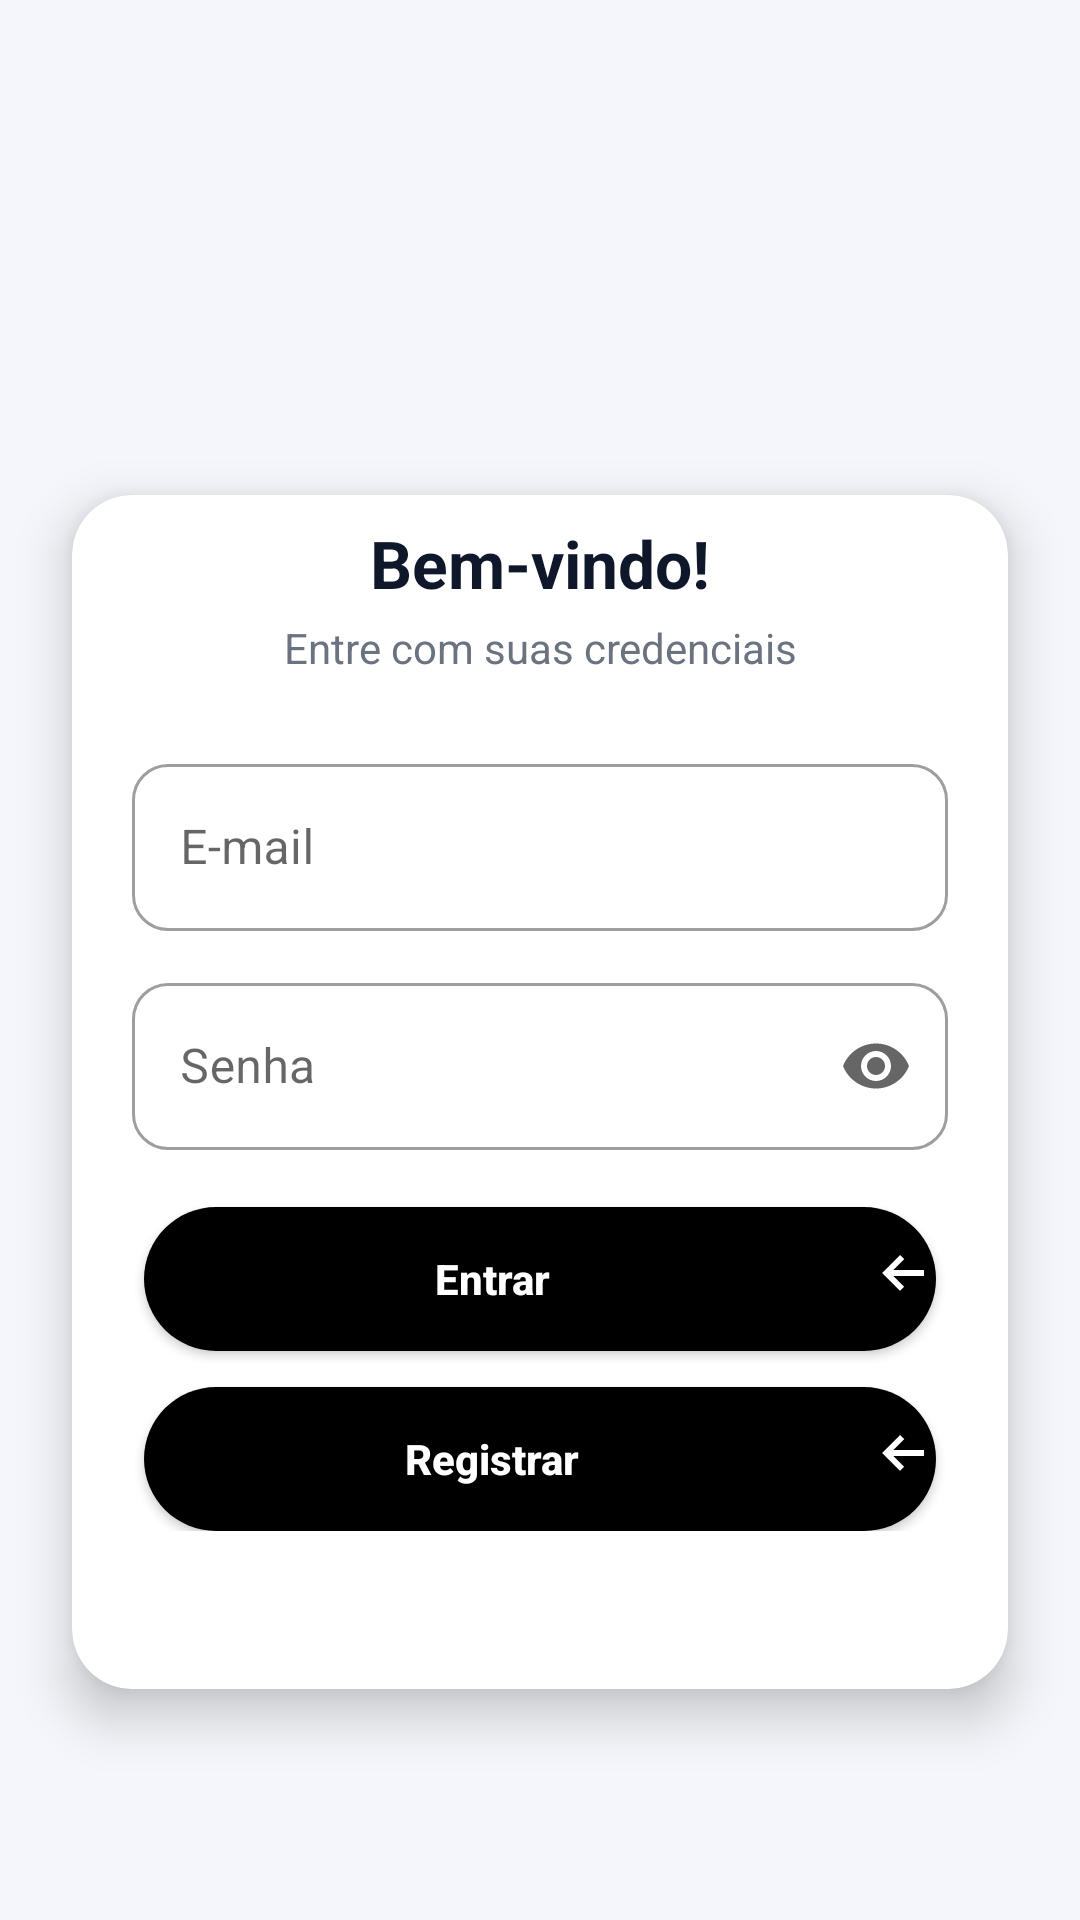

Reconstruct the res/layout file that produces this screen, plus the resources it refers to.
<!-- AndroidManifest.xml: application theme Theme.Pim4 -->
<!-- res/layout/activity_login.xml -->
<?xml version="1.0" encoding="utf-8"?>
<androidx.constraintlayout.widget.ConstraintLayout xmlns:android="http://schemas.android.com/apk/res/android"
    xmlns:app="http://schemas.android.com/apk/res-auto"
    android:layout_width="match_parent"
    android:layout_height="match_parent"
    android:background="@color/chamou_background">

    
    <androidx.cardview.widget.CardView
        android:id="@+id/cardLogin"
        android:layout_width="0dp"
        android:layout_height="wrap_content"
        android:minHeight="440dp"
        android:layout_marginStart="8dp"
        android:layout_marginEnd="8dp"
        android:layout_marginTop="108dp"
        android:layout_marginBottom="12dp"
        android:paddingStart="32dp"
        android:paddingEnd="32dp"
        android:paddingTop="96dp"
        android:paddingBottom="20dp"
        app:cardCornerRadius="20dp"
        app:cardElevation="10dp"
        app:cardUseCompatPadding="true"
        app:layout_constraintBottom_toBottomOf="parent"
        app:layout_constraintEnd_toEndOf="parent"
        app:layout_constraintStart_toStartOf="parent"
        app:layout_constraintTop_toTopOf="parent"
        app:layout_constraintVertical_bias="0.45">

        <LinearLayout
            android:layout_width="match_parent"
            android:layout_height="wrap_content"
            android:orientation="vertical">

            <TextView
                android:id="@+id/title"
                android:layout_width="match_parent"
                android:layout_height="wrap_content"
                android:gravity="center"
                android:paddingTop="8dp"
                android:paddingBottom="4dp"
                android:text="Bem-vindo!"
                android:textColor="@color/chamou_title"
                android:textSize="22sp"
                android:textStyle="bold" />

            <TextView
                android:id="@+id/subtitle"
                android:layout_width="match_parent"
                android:layout_height="wrap_content"
                android:gravity="center"
                android:paddingBottom="8dp"
                android:text="Entre com suas credenciais"
                android:textColor="@color/chamou_subtitle"
                android:textSize="14sp" />

            
            <com.google.android.material.textfield.TextInputLayout
                android:id="@+id/layoutEmail"
                style="@style/Widget.MaterialComponents.TextInputLayout.OutlinedBox"
                android:layout_width="match_parent"
                android:layout_height="wrap_content"
                android:layout_marginTop="16dp"
                android:layout_marginStart="20dp"
                android:layout_marginEnd="20dp"
                app:boxCornerRadiusBottomEnd="12dp"
                app:boxCornerRadiusBottomStart="12dp"
                app:boxCornerRadiusTopEnd="12dp"
                app:boxCornerRadiusTopStart="12dp">

                <com.google.android.material.textfield.TextInputEditText
                    android:id="@+id/inputEmail"
                    android:layout_width="match_parent"
                    android:layout_height="wrap_content"
                    android:hint="E-mail"
                    android:inputType="textEmailAddress" />
            </com.google.android.material.textfield.TextInputLayout>

            
            <com.google.android.material.textfield.TextInputLayout
                android:id="@+id/layoutPassword"
                style="@style/Widget.MaterialComponents.TextInputLayout.OutlinedBox"
                android:layout_width="match_parent"
                android:layout_height="wrap_content"
                android:layout_marginTop="12dp"
                android:layout_marginStart="20dp"
                android:layout_marginEnd="20dp"
                app:boxCornerRadiusBottomEnd="12dp"
                app:boxCornerRadiusBottomStart="12dp"
                app:boxCornerRadiusTopEnd="12dp"
                app:boxCornerRadiusTopStart="12dp"
                app:endIconMode="password_toggle">

                <com.google.android.material.textfield.TextInputEditText
                    android:id="@+id/inputPassword"
                    android:layout_width="match_parent"
                    android:layout_height="wrap_content"
                    android:hint="Senha"
                    android:inputType="textPassword" />
            </com.google.android.material.textfield.TextInputLayout>

            <TextView
                android:id="@+id/txtApiBase"
                android:layout_width="match_parent"
                android:layout_height="wrap_content"
                android:layout_marginTop="0dp"
                android:layout_marginStart="0dp"
                android:layout_marginEnd="0dp"
                android:gravity="center"
                android:textColor="@color/chamou_subtitle"
                android:textSize="0sp" />

            
            <Button
                android:id="@+id/btnLogin"
                android:layout_width="match_parent"
                android:layout_height="wrap_content"
                android:layout_marginTop="18dp"
                android:layout_marginStart="24dp"
                android:layout_marginEnd="24dp"
                android:background="@drawable/bg_primary_button"
                android:drawableEnd="@drawable/ic_arrow_right"
                android:drawablePadding="8dp"
                android:paddingTop="10dp"
                android:paddingBottom="10dp"
                android:text="Entrar"
                android:textAllCaps="false"
                android:textColor="@android:color/white"
                android:textStyle="bold" />

            <Button
                android:id="@+id/btnRegister"
                android:layout_width="match_parent"
                android:layout_height="wrap_content"
                android:layout_marginTop="12dp"
                android:layout_marginBottom="0dp"
                android:layout_marginStart="24dp"
                android:layout_marginEnd="24dp"
                android:background="@drawable/bg_primary_button"
                android:drawableEnd="@drawable/ic_arrow_right"
                android:drawablePadding="8dp"
                android:paddingTop="10dp"
                android:paddingBottom="10dp"
                android:text="Registrar"
                android:textAllCaps="false"
                android:textColor="@android:color/white"
                android:textStyle="bold" />

            
            <ProgressBar
                android:id="@+id/progress"
                android:layout_width="wrap_content"
                android:layout_height="wrap_content"
                android:layout_gravity="center_horizontal"
                android:layout_marginTop="12dp"
                android:indeterminateTint="@color/chamou_cta"
                android:visibility="gone" />
        </LinearLayout>

    </androidx.cardview.widget.CardView>

</androidx.constraintlayout.widget.ConstraintLayout>
<!-- resources referenced by this layout -->
<resources>
  <color name="chamou_background">#F4F6FB</color>
  <color name="chamou_cta">#000000</color>
  <color name="chamou_subtitle">#6B7280</color>
  <color name="chamou_title">#0F172A</color>
  <!-- drawable bg_primary_button (drawable) -->
  <?xml version="1.0" encoding="utf-8"?>
  <selector xmlns:android="http://schemas.android.com/apk/res/android">
      <item android:state_enabled="false">
          <shape android:shape="rectangle">
              <solid android:color="#66000000" />
              <corners android:radius="24dp" />
          </shape>
      </item>
      <item>
          <shape android:shape="rectangle">
              <solid android:color="@color/chamou_cta" />
              <corners android:radius="24dp" />
          </shape>
      </item>
  </selector>
  <!-- drawable ic_arrow_right (drawable) -->
  <?xml version="1.0" encoding="utf-8"?>
  <vector xmlns:android="http://schemas.android.com/apk/res/android"
      android:width="24dp"
      android:height="24dp"
      android:viewportWidth="24"
      android:viewportHeight="24"
      android:tint="@android:color/white">
      <path
          android:fillColor="@android:color/white"
          android:pathData="M12,4l1.41,1.41L9.83,9H20v2H9.83l3.58,3.59L12,16l-6,-6L12,4z" />
  </vector>
  <style name="Theme.Pim4" parent="Theme.MaterialComponents.DayNight.NoActionBar">
          <item name="colorPrimary">@color/purple_500</item>
          <item name="colorPrimaryVariant">@color/purple_700</item>
          <item name="colorOnPrimary">@color/white</item>
          <item name="colorSecondary">@color/teal_200</item>
          <item name="colorSecondaryVariant">@color/teal_700</item>
          <item name="colorOnSecondary">@color/black</item>
          <item name="android:statusBarColor">?attr/colorPrimaryVariant</item>
      </style>
  <color name="purple_500">#FF6200EE</color>
  <color name="purple_700">#FF3700B3</color>
  <color name="white">#FFFFFFFF</color>
  <color name="teal_200">#FF03DAC5</color>
  <color name="teal_700">#FF018786</color>
  <color name="black">#FF000000</color>
</resources>
